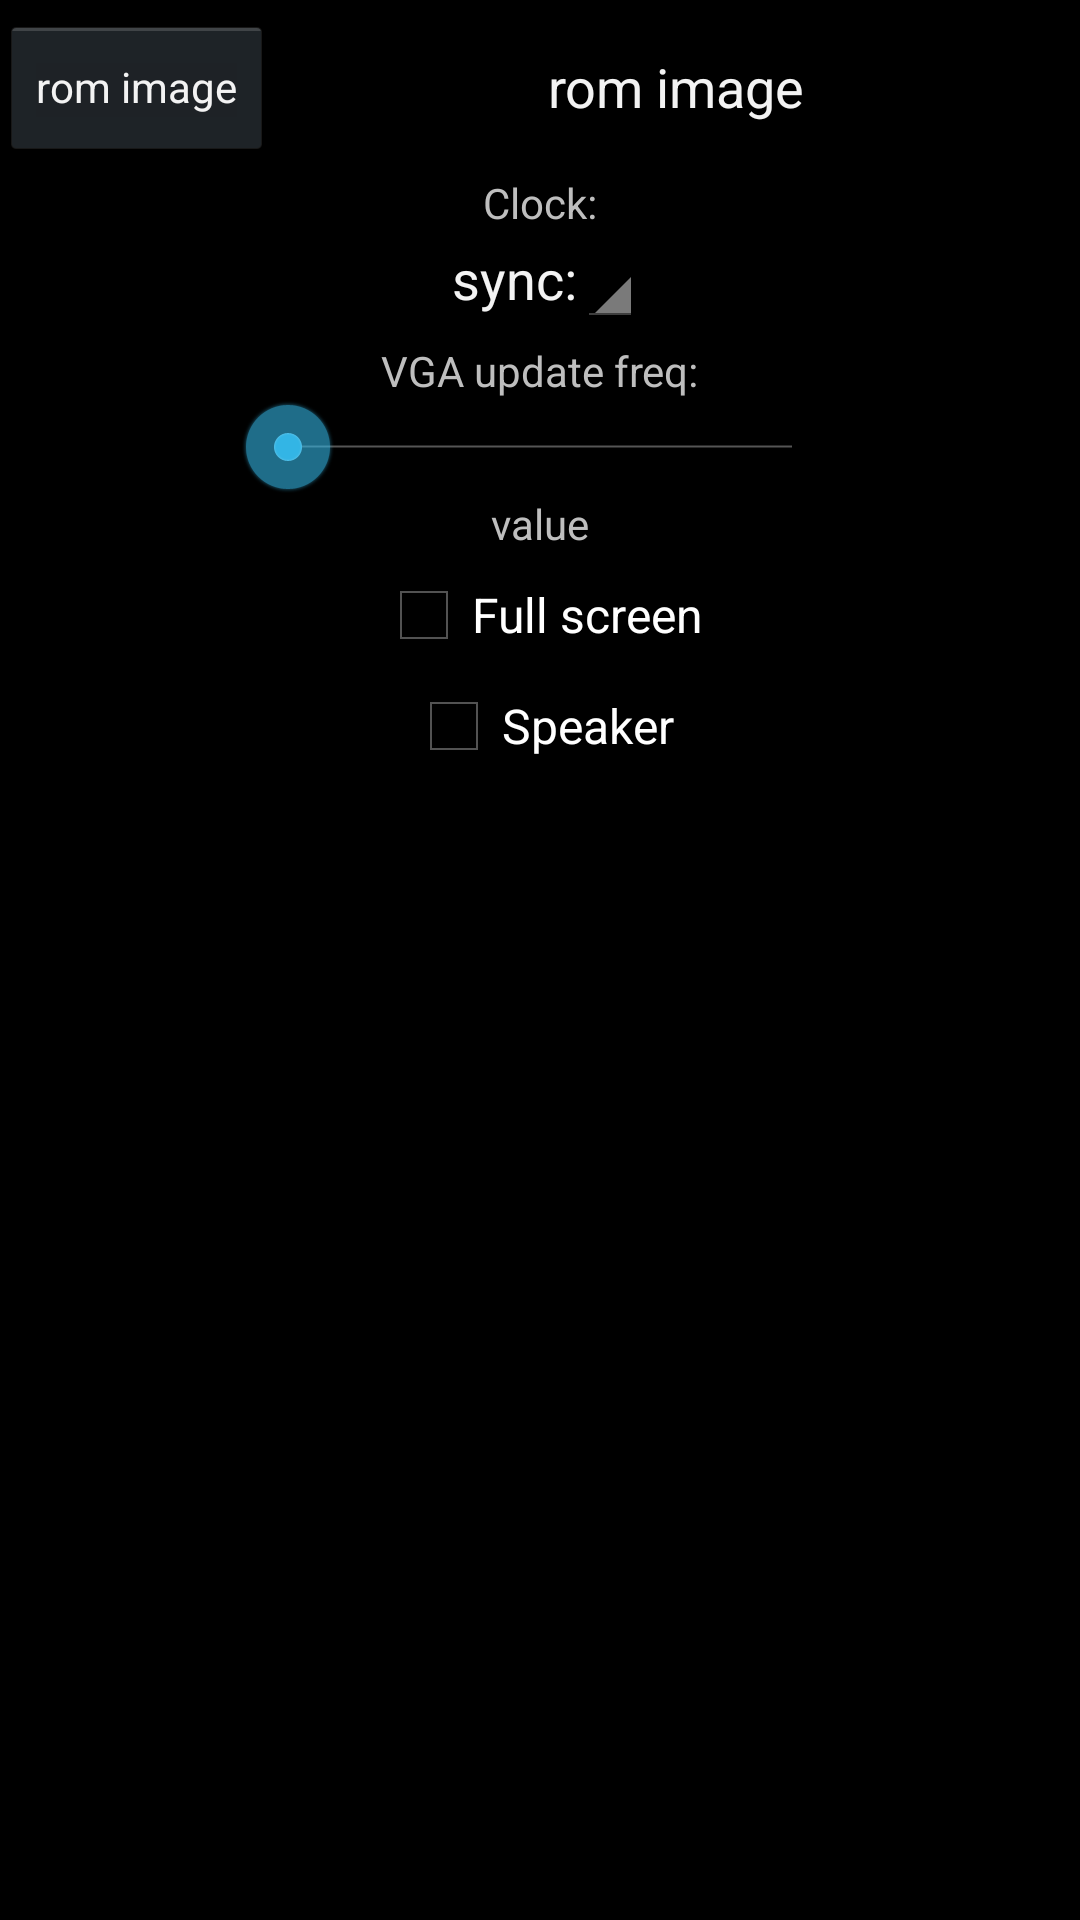

This screen was rendered from an Android layout file. Write that file and the resources it references.
<!-- AndroidManifest.xml: application theme android:Theme.Holo -->
<!-- res/layout/fragment_misc.xml -->
<?xml version="1.0" encoding="utf-8"?>
<ScrollView xmlns:android="http://schemas.android.com/apk/res/android"
    android:layout_width="fill_parent"
    android:layout_height="fill_parent"
    android:gravity="center_horizontal"
    android:orientation="vertical">

    <LinearLayout
        android:layout_width="match_parent"
        android:layout_height="match_parent"
        android:gravity="center"
        android:orientation="vertical">

        <LinearLayout
            android:id="@+id/romSelectionLayout"
            android:layout_width="match_parent"
            android:layout_height="wrap_content"
            android:layout_marginTop="5dp"
            android:background="@drawable/my_border"
            android:gravity="center_vertical|center_horizontal"
            android:orientation="horizontal">

            <Button
                android:id="@+id/miscButtonRomImage"
                style="?android:attr/buttonStyleSmall"
                android:layout_width="wrap_content"
                android:layout_height="wrap_content"
                android:text="rom image" />

            <TextView
                android:id="@+id/miscTextViewRomImage"
                android:layout_width="match_parent"
                android:layout_height="wrap_content"
                android:layout_marginLeft="10dp"
                android:layout_marginRight="10dp"
                android:gravity="center"
                android:text="rom image"
                android:textAppearance="?android:attr/textAppearanceMedium" />

        </LinearLayout>

        <LinearLayout
            android:id="@+id/vgaRomSelectionLayout"
            android:layout_width="wrap_content"
            android:layout_height="0dp"
            android:gravity="center_vertical|center_horizontal"
            android:orientation="horizontal"
            android:visibility="invisible">

            <Button
                android:id="@+id/miscButtonVgaRomImage"
                style="?android:attr/buttonStyleSmall"
                android:layout_width="wrap_content"
                android:layout_height="wrap_content"
                android:text="vga rom image" />

            <TextView
                android:id="@+id/miscTextViewVgaRomImage"
                android:layout_width="wrap_content"
                android:layout_height="wrap_content"
                android:layout_marginLeft="10dp"
                android:text="vga rom image"
                android:textAppearance="?android:attr/textAppearanceMedium" />

        </LinearLayout>

        <LinearLayout
            android:layout_width="wrap_content"
            android:layout_height="wrap_content"
            android:layout_marginTop="5dp"
            android:background="@drawable/my_border"
            android:gravity="center_vertical|center_horizontal"
            android:orientation="vertical">

            <TextView
                android:layout_width="wrap_content"
                android:layout_height="wrap_content"
                android:text="Clock:" />

            <LinearLayout
                android:layout_width="wrap_content"
                android:layout_height="wrap_content"
                android:gravity="center_vertical|center_horizontal"
                android:orientation="horizontal">

                <TextView
                    android:layout_width="wrap_content"
                    android:layout_height="wrap_content"
                    android:layout_marginLeft="5dp"
                    android:text="sync:"
                    android:textAppearance="?android:attr/textAppearanceMedium" />

                <Spinner
                    android:id="@+id/miscSpinnerClockSync"
                    android:layout_width="wrap_content"
                    android:layout_height="wrap_content"
                    android:padding="0dp" />

            </LinearLayout>

        </LinearLayout>

        <LinearLayout
            android:id="@+id/vgaUpdateFreqLayout"
            android:layout_width="200dp"
            android:layout_height="wrap_content"
            android:layout_marginTop="5dp"
            android:background="@drawable/my_border"
            android:gravity="center_horizontal"
            android:orientation="vertical">

            <TextView
                android:layout_width="wrap_content"
                android:layout_height="wrap_content"
                android:text="VGA update freq:" />

            <SeekBar
                android:id="@+id/miscSeekBarVgaUpdateFreq"
                android:layout_width="match_parent"
                android:layout_height="wrap_content"
                android:max="15" />

            <TextView
                android:id="@+id/miscTextViewVgaUpdateFreq"
                android:layout_width="wrap_content"
                android:layout_height="wrap_content"
                android:text="value" />

        </LinearLayout>

        <CheckBox
            android:id="@+id/miscCheckBoxFullscreen"
            android:layout_width="wrap_content"
            android:layout_height="wrap_content"
            android:layout_marginTop="5dp"
            android:text="Full screen" />

        <CheckBox
            android:id="@+id/miscCheckBoxSpeaker"
            android:layout_width="wrap_content"
            android:layout_height="wrap_content"
            android:layout_marginTop="5dp"
            android:text="Speaker" />

    </LinearLayout>

</ScrollView>
<!-- resources referenced by this layout -->
<resources>

</resources>
